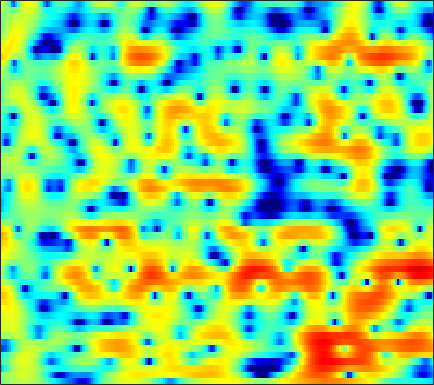

Values plotted in this chart, from the file beside it:
-0.45063, -0.1207, 0.30804, 0.71246, 0.99609, 1.3356, 1.6244, 1.8059, 1.9891, 2.1063, 2.1587, 2.1519, 2.0759, 1.9193, 1.7502, 1.4603, 1.0799, 0.74435, 0.22481, -0.38283, -1.0638, -1.6191, -2.4054, -3.2368
0.01491, 0.3168, 0.745, 1.184, 1.503, 1.894, 2.231, 2.442, 2.655, 2.783, 2.819, 2.78, 2.636, 2.378, 2.109, 1.638, 1.032, 0.4825, -0.3883, -1.435, -2.683, -3.776, -5.48, -7.535
-6.934, -5.12, -3.145, -1.57, -0.5962, 0.4782, 1.327, 1.833, 2.348, 2.696, 2.882, 2.923, 2.852, 2.641, 2.397, 1.966, 1.424, 0.9484, 0.2462, -0.5112, -1.29, -1.867, -2.587, -3.211
-4.067, -3.103, -1.816, -0.6166, 0.205, 1.171, 1.986, 2.486, 3.008, 3.356, 3.53, 3.542, 3.397, 3.055, 2.664, 1.96, 1.026, 0.1584, -1.242, -2.961, -5.016, -6.738, -8.961, -10.15
-4.325, -3.606, -2.624, -1.623, -0.8909, 0.06066, 0.9303, 1.516, 2.189, 2.717, 3.087, 3.247, 3.292, 3.142, 2.9, 2.398, 1.679, 0.9966, -0.1018, -1.401, -2.842, -3.92, -5.113, -5.684
-10.65, -10.8, -10.08, -8.217, -6.56, -4.427, -2.573, -1.397, -0.1127, 0.8846, 1.628, 2.034, 2.391, 2.563, 2.58, 2.49, 2.289, 2.082, 1.758, 1.399, 1.036, 0.7765, 0.4608, 0.1856
-8.005, -8.838, -8.891, -7.416, -5.819, -3.761, -2.033, -0.9878, 0.09538, 0.8343, 1.278, 1.453, 1.509, 1.403, 1.252, 1.014, 0.7772, 0.6405, 0.5471, 0.5643, 0.6699, 0.776, 0.9364, 1.085
0.9555, 0.9785, 1.087, 1.29, 1.485, 1.75, 1.969, 2.068, 2.069, 1.877, 1.438, 0.9174, -0.06159, -1.4, -2.69, -4.781, -7.08, -8.3, -8.032, -6.164, -4.162, -2.881, -1.53, -0.5373
2.846, 2.987, 3.134, 3.227, 3.251, 3.205, 3.054, 2.85, 2.448, 1.876, 1.111, 0.3785, -0.831, -2.364, -3.727, -5.773, -7.785, -8.769, -8.661, -7.286, -5.66, -4.573, -3.368, -2.482
2.423, 2.77, 3.106, 3.297, 3.349, 3.304, 3.128, 2.899, 2.47, 1.907, 1.227, 0.6425, -0.2203, -1.137, -1.823, -2.693, -3.434, -3.868, -4.235, -4.365, -4.296, -4.155, -3.906, -3.653
2.523, 3.023, 3.48, 3.729, 3.788, 3.715, 3.485, 3.22, 2.745, 2.13, 1.383, 0.7584, -0.1547, -1.144, -1.935, -3.022, -4.083, -4.818, -5.638, -6.196, -6.435, -6.41, -6.142, -5.716
3.923, 4.233, 4.469, 4.508, 4.42, 4.152, 3.724, 3.312, 2.659, 1.876, 0.9732, 0.2137, -0.9264, -2.235, -3.354, -5.096, -7.232, -9.191, -12.41, -15.85, -16.24, -14.2, -11.41, -9.266
5.578, 5.532, 5.338, 4.982, 4.612, 3.986, 3.205, 2.531, 1.55, 0.5266, -0.5154, -1.291, -2.334, -3.372, -4.213, -5.457, -6.984, -8.324, -10.27, -11.82, -12.03, -11.27, -9.81, -8.55
6.646, 6.351, 5.82, 5.104, 4.432, 3.346, 2.001, 0.7912, -1.069, -3.085, -4.962, -5.913, -6.251, -5.827, -5.356, -4.864, -4.554, -4.434, -4.35, -4.296, -4.178, -4.083, -3.97, -3.991
5.427, 5.128, 4.582, 3.825, 3.083, 1.866, 0.329, -1.117, -3.656, -7.199, -12.5, -16.93, -13.38, -8.738, -6.573, -4.67, -3.398, -2.736, -2.106, -1.675, -1.314, -1.07, -0.8139, -0.6153
1.938, 1.868, 1.486, 0.8611, 0.2939, -0.5511, -1.379, -1.948, -2.695, -3.418, -3.932, -4.1, -4.002, -3.663, -3.353, -2.944, -2.689, -2.605, -2.584, -2.526, -2.344, -2.034, -1.388, -0.54
0.5061, 0.1015, -1.101, -2.949, -4.565, -6.299, -6.276, -5.267, -3.683, -2.432, -1.59, -1.136, -0.7886, -0.7257, -0.8433, -1.28, -2.133, -3.112, -4.945, -7.499, -10.07, -9.814, -6.483, -3.154
1.758, 0.8637, -0.8907, -3.383, -5.724, -8.643, -7.907, -5.796, -3.346, -1.62, -0.4756, 0.03804, 0.3897, 0.4088, 0.2105, -0.3472, -1.28, -2.207, -3.82, -5.704, -7.11, -6.987, -5.164, -2.793
3.107, 2.565, 1.777, 0.9472, 0.404, -0.1236, -0.3844, -0.3692, -0.1859, 0.03728, 0.2171, 0.2749, 0.2124, 0.01568, -0.2361, -0.6911, -1.216, -1.649, -2.227, -2.68, -2.902, -2.897, -2.627, -2.11
4.26, 3.96, 3.524, 3.05, 2.699, 2.273, 1.879, 1.605, 1.288, 0.9791, 0.6363, 0.3673, -0.03601, -0.5176, -0.9137, -1.478, -2.074, -2.519, -3.053, -3.513, -3.851, -4.014, -4.127, -4.124
5.245, 5.01, 4.617, 4.171, 3.795, 3.269, 2.748, 2.341, 1.799, 1.254, 0.6752, 0.2062, -0.4748, -1.262, -1.916, -2.856, -3.883, -4.638, -5.574, -6.369, -6.961, -7.25, -7.467, -7.586
6.229, 5.944, 5.42, 4.769, 4.201, 3.373, 2.565, 2.002, 1.326, 0.7769, 0.2751, -0.1499, -0.8631, -1.807, -2.747, -4.376, -6.398, -8.197, -10.7, -12.51, -13.09, -12.97, -12.68, -12.44
7.222, 6.856, 6.099, 4.973, 3.902, 2.117, 0.06538, -1.314, -2.241, -1.876, -1.02, -0.5305, -0.3123, -0.7026, -1.438, -3.067, -5.664, -8.496, -13.98, -20.14, -17.25, -15.39, -15.48, -18.82
5.521, 5.32, 4.702, 3.586, 2.333, -0.06714, -3.892, -8.09, -11.27, -5.973, -2.396, -0.7735, 0.4638, 0.8844, 0.8069, 0.2362, -0.7246, -1.619, -2.892, -3.932, -4.773, -5.242, -5.781, -6.123
-0.02366, 0.331, 0.5188, 0.4066, 0.1221, -0.4057, -1.021, -1.356, -1.45, -1.125, -0.529, -0.07049, 0.4234, 0.7145, 0.7936, 0.7035, 0.4505, 0.1851, -0.2262, -0.6176, -0.9598, -1.144, -1.279, -1.274
-4.5, -3.614, -2.681, -1.972, -1.573, -1.166, -0.8245, -0.6061, -0.3103, -0.01164, 0.3006, 0.5149, 0.7418, 0.9, 0.9487, 0.94, 0.8393, 0.7207, 0.5422, 0.3374, 0.1716, 0.0707, -0.01412, -0.01941
-6.878, -5.733, -4.383, -3.27, -2.528, -1.681, -0.9522, -0.4732, 0.07367, 0.5451, 0.9156, 1.139, 1.357, 1.469, 1.486, 1.431, 1.296, 1.153, 0.9225, 0.6715, 0.4221, 0.2532, 0.07456, -0.03066
-7.64, -6.361, -4.91, -3.64, -2.789, -1.725, -0.7782, -0.1212, 0.6615, 1.315, 1.824, 2.1, 2.333, 2.398, 2.35, 2.148, 1.818, 1.497, 0.9907, 0.4547, -0.08658, -0.4531, -0.8595, -1.158
-6.493, -5.753, -4.952, -4.041, -3.27, -2.06, -0.7359, 0.236, 1.416, 2.38, 3.118, 3.495, 3.762, 3.761, 3.591, 3.127, 2.403, 1.692, 0.5639, -0.6958, -1.962, -2.804, -3.662, -4.184
-4.797, -5.744, -7.582, -9.254, -8.606, -5.425, -2.13, -0.1297, 1.928, 3.43, 4.442, 4.933, 5.242, 5.185, 4.878, 4.134, 2.95, 1.739, -0.4092, -3.338, -7.22, -10.58, -12.68, -11.04
-2.619, -3.91, -6.157, -8.262, -7.865, -4.834, -1.705, 0.1792, 2.109, 3.482, 4.39, 4.805, 5.042, 4.921, 4.6, 3.849, 2.702, 1.54, -0.4738, -3.134, -6.4, -8.843, -10.46, -9.881
-0.4045, -0.6687, -0.9425, -0.9854, -0.7834, -0.2309, 0.5533, 1.158, 1.896, 2.479, 2.879, 3.031, 3.054, 2.868, 2.616, 2.107, 1.418, 0.7727, -0.1929, -1.27, -2.33, -3.054, -3.786, -4.291
0.6264, 0.6891, 0.7759, 0.902, 1.016, 1.198, 1.375, 1.487, 1.575, 1.561, 1.438, 1.28, 1.007, 0.6978, 0.4652, 0.1839, -0.05267, -0.2132, -0.4323, -0.6655, -0.9324, -1.133, -1.394, -1.656
1.07, 1.283, 1.517, 1.702, 1.795, 1.869, 1.821, 1.715, 1.424, 0.9328, 0.2043, -0.4603, -1.462, -2.353, -2.8, -2.84, -2.366, -1.806, -1.099, -0.4972, -0.09602, 0.09877, 0.1818, 0.1437
0.7766, 1.052, 1.364, 1.616, 1.793, 1.955, 2.015, 1.924, 1.564, 0.8398, -0.3908, -1.786, -4.591, -9.387, -15.08, -12.63, -6.558, -3.832, -1.459, 0.01185, 0.9247, 1.316, 1.56, 1.542
-1.362, -1.445, -1.466, -1.143, -0.6678, 0.1182, 0.8809, 1.293, 1.564, 1.44, 0.8959, 0.1753, -1.155, -2.609, -3.348, -3.083, -1.745, -0.6058, 0.6794, 1.557, 2.03, 2.135, 2.038, 1.666
-5.658, -7.987, -12.07, -11.66, -8.193, -4.331, -1.758, -0.3658, 0.9378, 1.751, 2.188, 2.34, 2.387, 2.355, 2.361, 2.428, 2.579, 2.673, 2.722, 2.587, 2.176, 1.69, 0.7571, -0.431
-5.057, -6.597, -8.434, -8.269, -6.792, -4.462, -2.346, -1.038, 0.3814, 1.497, 2.342, 2.832, 3.316, 3.624, 3.765, 3.822, 3.739, 3.571, 3.152, 2.461, 1.443, 0.4053, -1.477, -4.073
-2.525, -3.076, -3.629, -3.824, -3.714, -3.197, -2.396, -1.642, -0.5462, 0.548, 1.558, 2.2, 2.891, 3.381, 3.603, 3.727, 3.622, 3.405, 2.906, 2.147, 1.115, 0.1135, -1.544, -3.616
-1.989, -2.638, -3.611, -4.719, -5.527, -6.125, -5.79, -4.814, -3.035, -1.25, 0.2872, 1.23, 2.205, 2.876, 3.182, 3.372, 3.302, 3.102, 2.669, 2.06, 1.294, 0.6515, -0.2439, -1.124
-1.719, -2.43, -3.882, -6.271, -9.183, -17.19, -19.89, -10.84, -5.377, -2.108, 0.02308, 1.172, 2.231, 2.862, 3.104, 3.157, 2.963, 2.681, 2.15, 1.502, 0.7743, 0.2358, -0.4059, -0.903
-0.819, -0.9047, -1.325, -2.025, -2.588, -3.114, -2.871, -2.103, -0.6868, 0.6891, 1.815, 2.421, 2.91, 3.047, 2.945, 2.544, 1.908, 1.302, 0.3425, -0.7263, -1.864, -2.776, -3.986, -4.922
-0.6891, -0.09151, 0.5011, 0.9243, 1.178, 1.487, 1.86, 2.167, 2.569, 2.906, 3.1, 3.096, 2.862, 2.319, 1.686, 0.5536, -0.909, -2.184, -3.925, -5.591, -7.096, -8.3, -10.74, -15.72
-1.548, -0.4407, 0.7367, 1.617, 2.116, 2.646, 3.022, 3.214, 3.351, 3.34, 3.119, 2.802, 2.125, 1.094, 0.0318, -1.87, -4.524, -7.213, -12.18, -17.68, -15.4, -12.79, -10.76, -9.56
-1.879, -0.7366, 0.4247, 1.276, 1.759, 2.226, 2.515, 2.639, 2.685, 2.575, 2.289, 1.946, 1.273, 0.313, -0.6157, -2.191, -4.226, -6.037, -8.619, -10.34, -9.9, -8.641, -6.836, -5.204
-0.8672, -0.3532, 0.1583, 0.5158, 0.7036, 0.8574, 0.9624, 1.011, 1.03, 0.9779, 0.8487, 0.6669, 0.3046, -0.2007, -0.6835, -1.429, -2.234, -2.82, -3.459, -3.806, -3.764, -3.495, -2.89, -2.098
0.6257, 0.4477, 0.1042, -0.352, -0.7264, -1.15, -1.378, -1.391, -1.234, -0.9636, -0.7167, -0.5931, -0.5379, -0.6091, -0.7386, -0.9811, -1.232, -1.402, -1.573, -1.613, -1.511, -1.34, -0.9701, -0.4732
2.639, 1.866, 0.5269, -1.25, -2.883, -5.181, -6.576, -6.216, -4.592, -2.979, -1.827, -1.249, -0.8109, -0.6647, -0.6662, -0.7622, -0.9012, -0.9876, -1.038, -1.002, -0.8697, -0.697, -0.3878, 0.01035
5.309, 4.381, 2.721, 0.3638, -2.121, -6.862, -11.55, -9.118, -4.855, -2.353, -1.034, -0.5658, -0.4547, -0.7651, -1.14, -1.697, -2.161, -2.361, -2.405, -2.314, -2.135, -1.948, -1.727, -1.426
6.252, 5.816, 5.02, 3.998, 3.145, 2.072, 1.282, 0.9939, 0.8835, 0.8041, 0.441, -0.1352, -1.397, -3.251, -5.077, -7.803, -9.741, -9.836, -8.868, -7.904, -7.371, -7.214, -7.303, -7.611
4.503, 4.762, 4.922, 4.885, 4.757, 4.464, 4.06, 3.694, 3.085, 2.252, 1.093, -0.07657, -2.16, -5.093, -8.059, -13.65, -19.75, -18.38, -15.17, -14.03, -14.04, -14.56, -15.21, -16.35
1.629, 2.664, 3.691, 4.367, 4.669, 4.828, 4.753, 4.533, 4.025, 3.245, 2.162, 1.141, -0.5324, -2.546, -4.236, -6.591, -8.803, -10.32, -12.49, -15.38, -20.06, -26.2, -26.95, -20.41
-0.5299, 0.8691, 2.307, 3.34, 3.879, 4.338, 4.519, 4.484, 4.218, 3.715, 2.98, 2.276, 1.146, -0.1746, -1.284, -2.892, -4.627, -6.024, -8.059, -10.34, -12.58, -13.96, -14.4, -13.44
-1.246, -0.04061, 1.279, 2.294, 2.879, 3.435, 3.747, 3.843, 3.795, 3.555, 3.137, 2.706, 1.992, 1.118, 0.3799, -0.7092, -1.891, -2.815, -4.055, -5.228, -6.267, -6.856, -7.382, -7.591
-1.244, -0.31, 0.7143, 1.511, 1.985, 2.468, 2.808, 2.975, 3.086, 3.064, 2.901, 2.691, 2.286, 1.75, 1.265, 0.5328, -0.2847, -0.9287, -1.8, -2.628, -3.401, -3.893, -4.463, -4.932
-0.4065, 0.0908, 0.5876, 0.9448, 1.149, 1.401, 1.675, 1.89, 2.177, 2.423, 2.57, 2.594, 2.48, 2.203, 1.88, 1.314, 0.6163, 0.02791, -0.7899, -1.611, -2.348, -2.842, -3.372, -3.791
1.145, 1.021, 0.6533, 0.115, -0.3087, -0.6775, -0.5741, -0.1335, 0.7427, 1.668, 2.43, 2.822, 3.085, 3.034, 2.801, 2.226, 1.385, 0.5977, -0.6087, -1.883, -3, -3.602, -3.954, -3.887
2.751, 2.077, 0.6932, -1.508, -3.968, -8.799, -10.11, -6.022, -1.751, 0.9581, 2.687, 3.518, 4.135, 4.256, 4.051, 3.388, 2.248, 1.044, -1.164, -4.239, -8.344, -10.95, -9.546, -6.293
